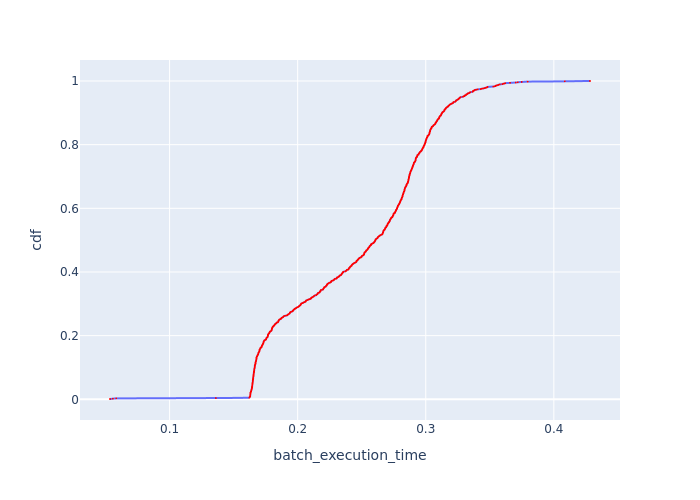

The table this chart was drawn from, first rows:
Batch Id, batch_execution_time, cdf
515, 0.05348, 0.0009728
772, 0.05573, 0.001946
258, 0.05834, 0.002918
1, 0.1361, 0.003891
702, 0.1623, 0.004864
706, 0.1624, 0.005837
717, 0.1624, 0.006809
632, 0.1626, 0.007782
718, 0.1628, 0.008755
641, 0.1629, 0.009728
642, 0.1629, 0.0107
638, 0.1629, 0.01167
629, 0.1629, 0.01265
656, 0.163, 0.01362
684, 0.163, 0.01459
700, 0.163, 0.01556
705, 0.1631, 0.01654
633, 0.1631, 0.01751
721, 0.1631, 0.01848
654, 0.1631, 0.01946
709, 0.1631, 0.02043
636, 0.1632, 0.0214
728, 0.1633, 0.02237
630, 0.1635, 0.02335
623, 0.1635, 0.02432
715, 0.1637, 0.02529
627, 0.1637, 0.02626
662, 0.1637, 0.02724
683, 0.1638, 0.02821
655, 0.1639, 0.02918
631, 0.1639, 0.03016
686, 0.1641, 0.03113
639, 0.1641, 0.0321
609, 0.1642, 0.03307
691, 0.1642, 0.03405
685, 0.1643, 0.03502
688, 0.1643, 0.03599
719, 0.1643, 0.03696
711, 0.1643, 0.03794
690, 0.1643, 0.03891
643, 0.1644, 0.03988
707, 0.1645, 0.04086
659, 0.1645, 0.04183
701, 0.1645, 0.0428
644, 0.1645, 0.04377
620, 0.1646, 0.04475
682, 0.1646, 0.04572
628, 0.1646, 0.04669
727, 0.1647, 0.04767
730, 0.1647, 0.04864
634, 0.1647, 0.04961
635, 0.1648, 0.05058
708, 0.1648, 0.05156
720, 0.1649, 0.05253
612, 0.1649, 0.0535
618, 0.1649, 0.05447
687, 0.165, 0.05545
626, 0.165, 0.05642
703, 0.165, 0.05739
614, 0.165, 0.05837
... 968 more rows
